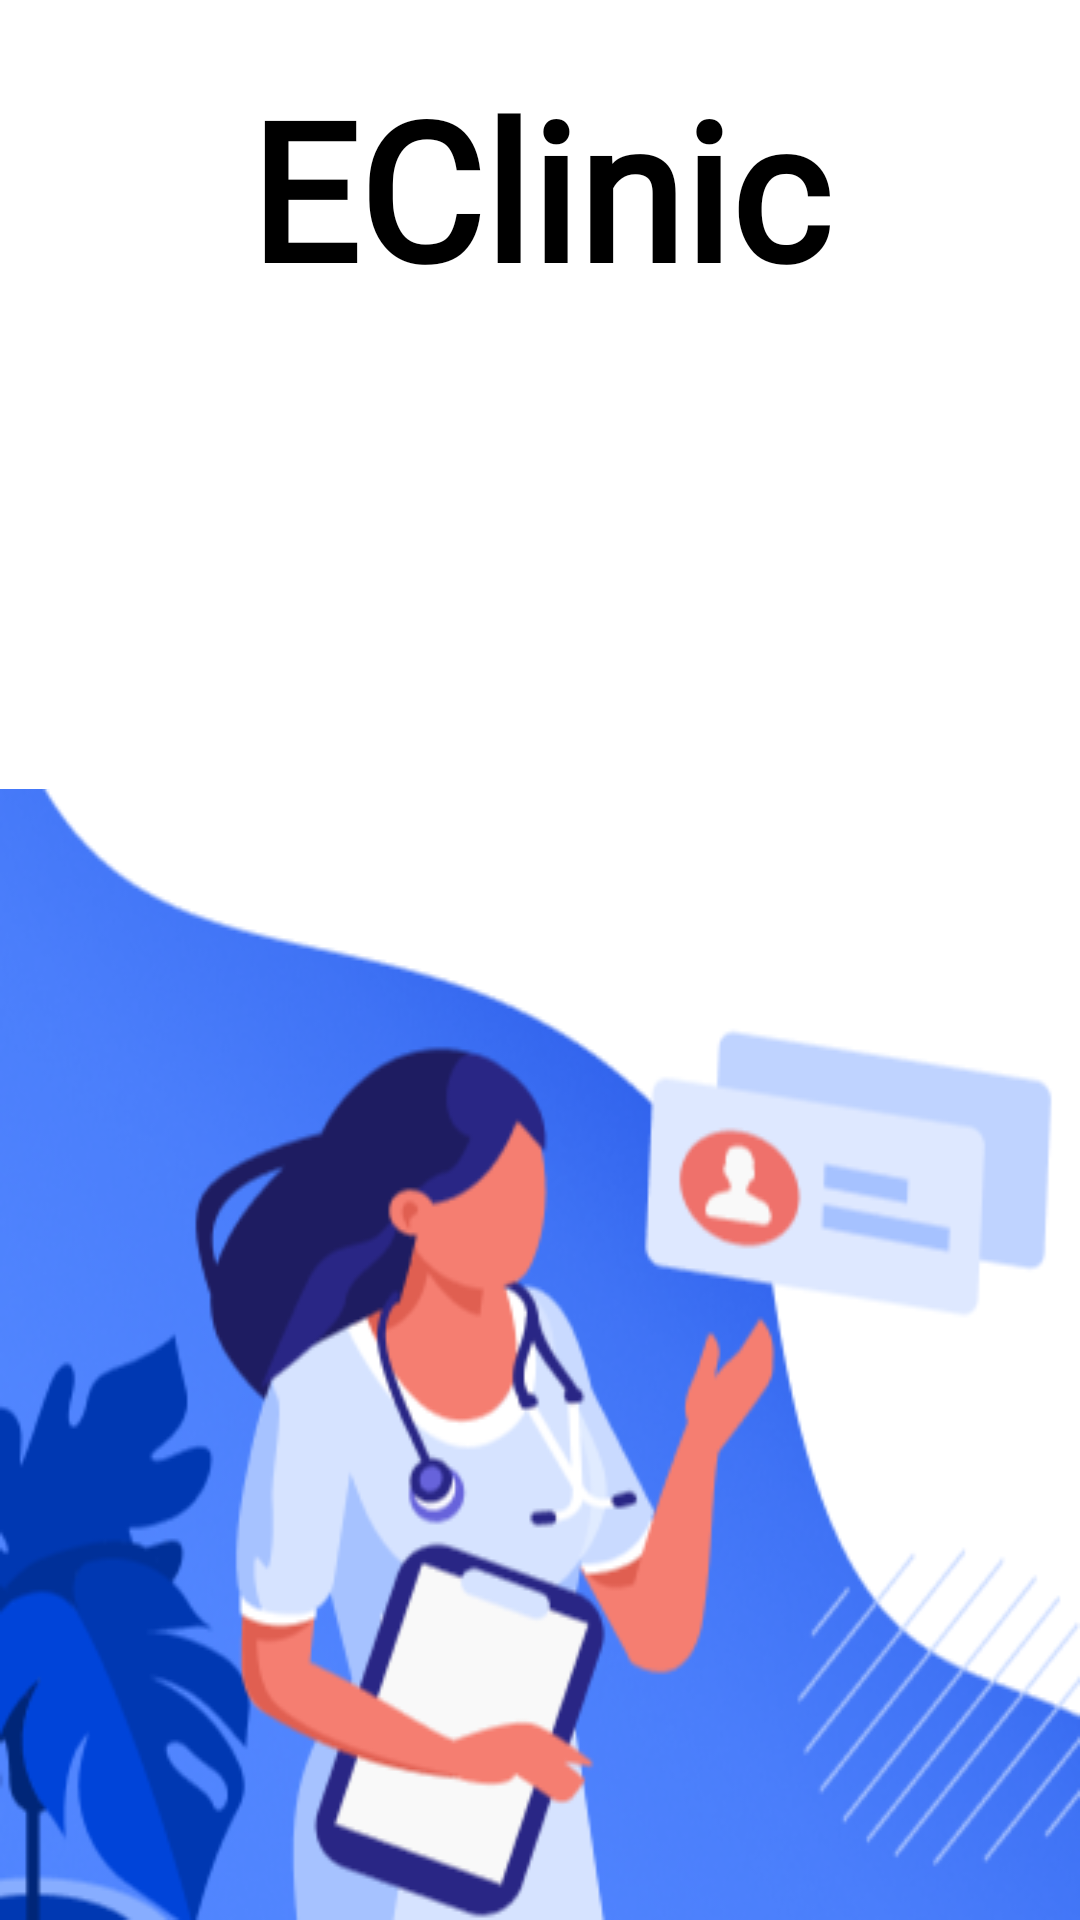

Produce the Android XML layout that renders to this screen, including the resource entries it uses.
<!-- AndroidManifest.xml: application theme AppTheme -->
<!-- res/layout/activity_splash.xml -->
<?xml version="1.0" encoding="utf-8"?>
<LinearLayout xmlns:android="http://schemas.android.com/apk/res/android"
    xmlns:app="http://schemas.android.com/apk/res-auto"
    xmlns:tools="http://schemas.android.com/tools"
    android:layout_width="match_parent"
    android:layout_height="match_parent"
    android:orientation="vertical"
    tools:context=".activity.SplashActivity">
    <LinearLayout
        android:orientation="vertical"
        android:layout_weight="1"
        android:layout_width="match_parent"
        android:layout_height="wrap_content">

        <TextView
            android:layout_width="wrap_content"
            android:layout_height="wrap_content"
            android:layout_gravity="center"
            android:layout_marginTop="20dp"
            android:fontFamily="@font/montserrat_bold"
            android:text="EClinic"
            android:textSize="64sp"
            android:textStyle="bold" />
        
    </LinearLayout>

    <LinearLayout
        android:layout_width="match_parent"
        android:layout_height="wrap_content">
        <ImageView
            android:layout_width="match_parent"
            android:layout_height="wrap_content"
            android:background="@drawable/splash_background"/>
    </LinearLayout>

</LinearLayout>
<!-- resources referenced by this layout -->
<resources>
  <!-- drawable splash_background: png bitmap (drawable, 82995 bytes) -->
  <style name="AppTheme" parent="Theme.MaterialComponents.Light.NoActionBar">
          
          <item name="colorPrimary">@color/colorPrimary</item>
          <item name="colorAccent">@color/colorAccent</item>
          <item name="android:textColor">#000000</item>
          <item name="toolbarStyle">@style/AppToolbarStyle</item>
          <item name="textInputStyle">@style/Widget.MaterialComponents.TextInputLayout.OutlinedBox</item>
      </style>
  <color name="colorPrimary">#163FAA</color>
  <color name="colorAccent">#EF716B</color>
  <style name="AppToolbarStyle" parent="Widget.MaterialComponents.Toolbar">
          <item name="titleTextAppearance">@style/AppToolbarTitleText</item>
      </style>
  <style name="AppToolbarTitleText" parent="TextAppearance.AppCompat">
          <item name="android:fontFamily">@font/montserrat_bold</item>
          <item name="android:textSize">30sp</item>
      </style>
</resources>
